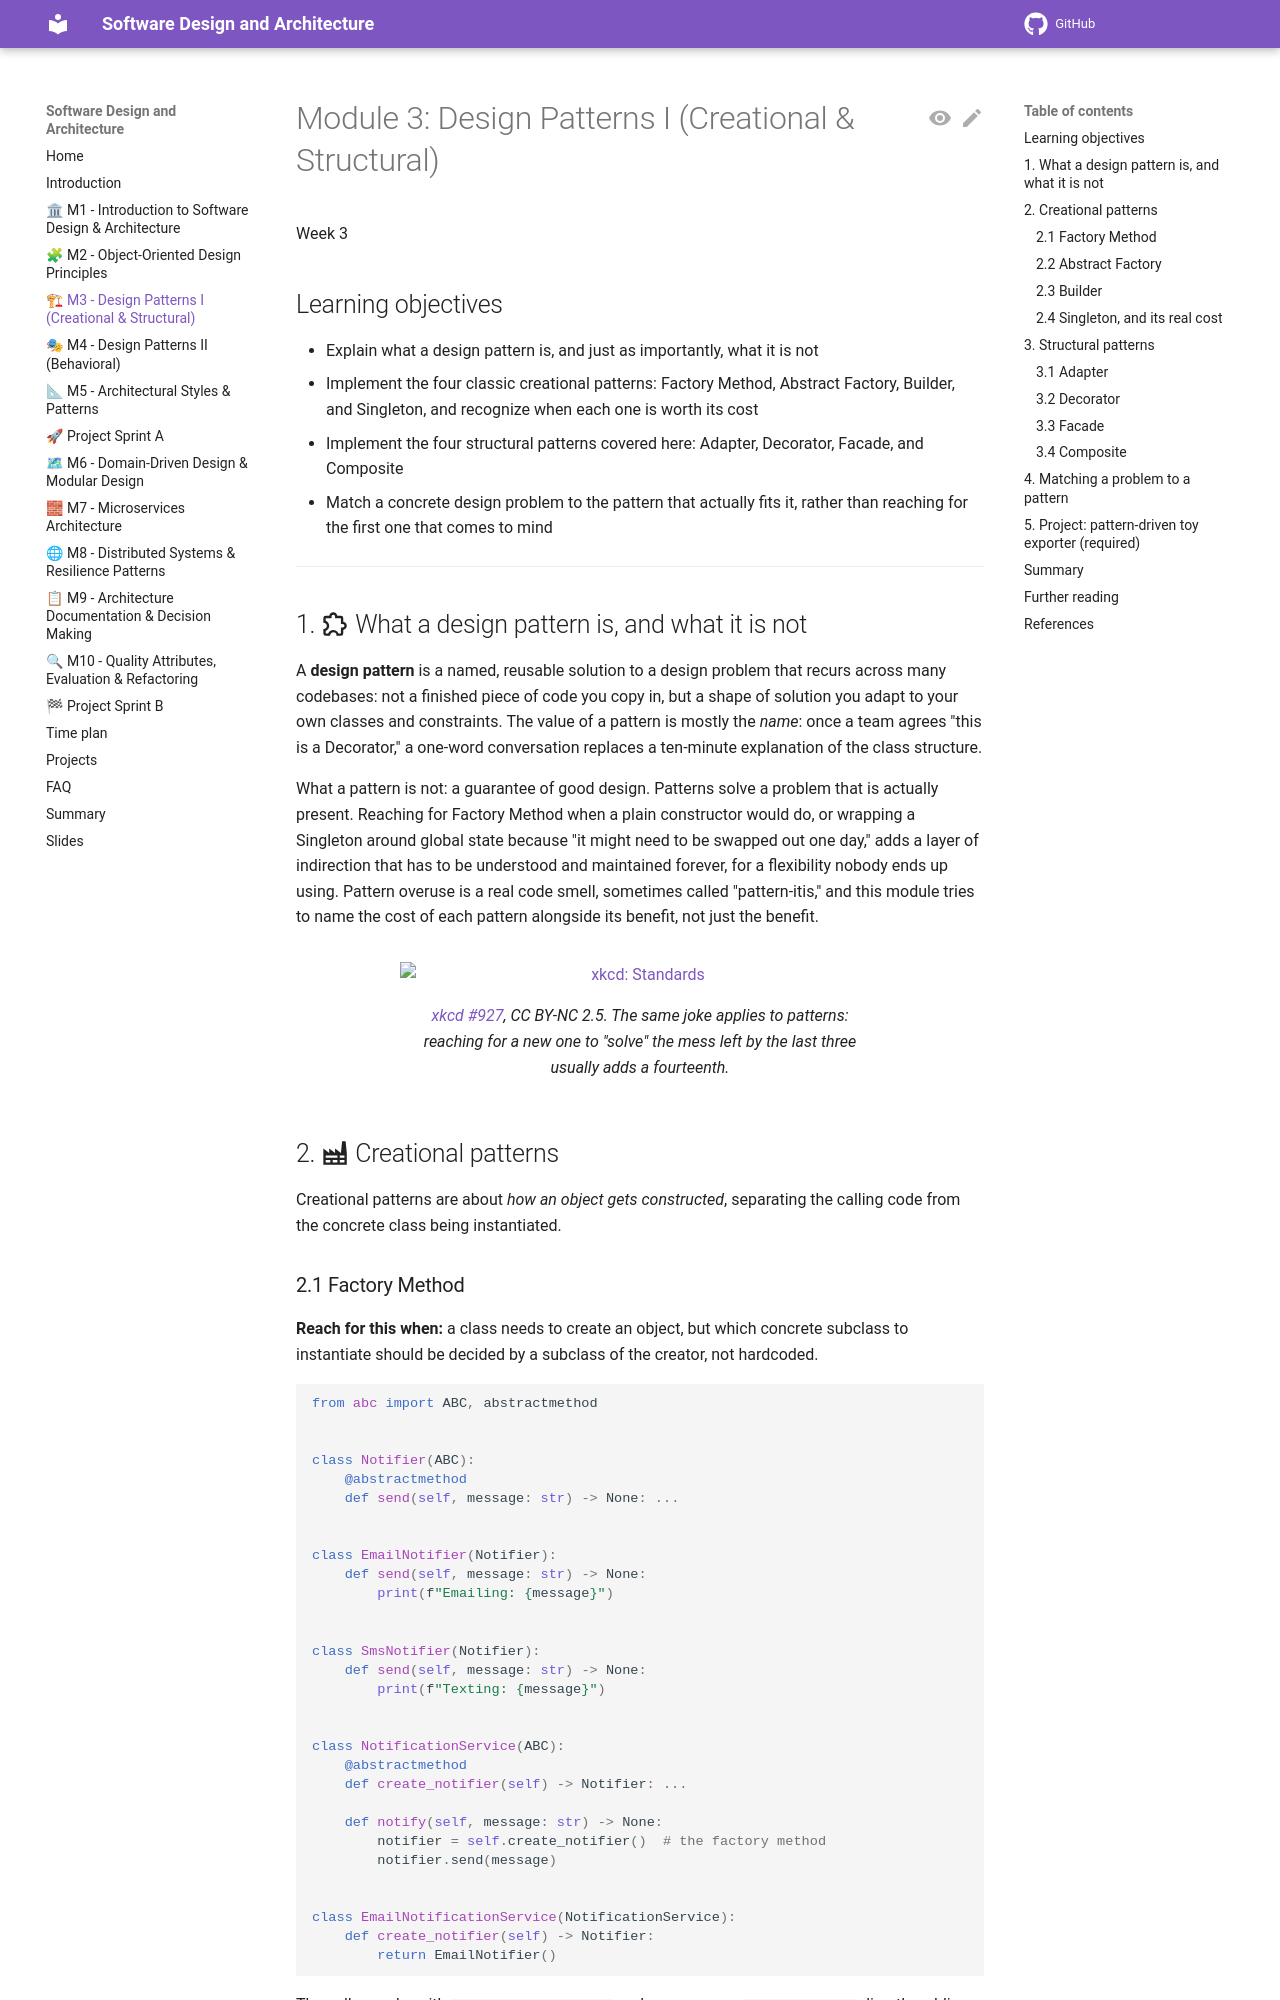

repository: aligunesgit/software-design-and-architecture · page: m3_design_patterns_creational_structural/index.html · generator: mkdocs

# Module 3: Design Patterns I (Creational & Structural)

Week 3

## Learning objectives

* Explain what a design pattern is, and just as importantly, what it is not
* Implement the four classic creational patterns: Factory Method, Abstract Factory, Builder, and
  Singleton, and recognize when each one is worth its cost
* Implement the four structural patterns covered here: Adapter, Decorator, Facade, and Composite
* Match a concrete design problem to the pattern that actually fits it, rather than reaching for
  the first one that comes to mind

---

## 1. :material-puzzle-outline: What a design pattern is, and what it is not

A **design pattern** is a named, reusable solution to a design problem that recurs across many
codebases: not a finished piece of code you copy in, but a shape of solution you adapt to your own
classes and constraints. The value of a pattern is mostly the *name*: once a team agrees "this is a
Decorator," a one-word conversation replaces a ten-minute explanation of the class structure.

What a pattern is not: a guarantee of good design. Patterns solve a problem that is actually
present. Reaching for Factory Method when a plain constructor would do, or wrapping a Singleton
around global state because "it might need to be swapped out one day," adds a layer of indirection
that has to be understood and maintained forever, for a flexibility nobody ends up using. Pattern
overuse is a real code smell, sometimes called "pattern-itis," and this module tries to name the
cost of each pattern alongside its benefit, not just the benefit.

<figure markdown>
![xkcd: Standards](https://imgs.xkcd.com/comics/standards.png)
<figcaption><a href="https://xkcd.com/927/">xkcd #927</a>, CC BY-NC 2.5. The same joke applies to
patterns: reaching for a new one to "solve" the mess left by the last three usually adds a
fourteenth.</figcaption>
</figure>

## 2. :material-factory: Creational patterns

Creational patterns are about *how an object gets constructed*, separating the calling code from
the concrete class being instantiated.
